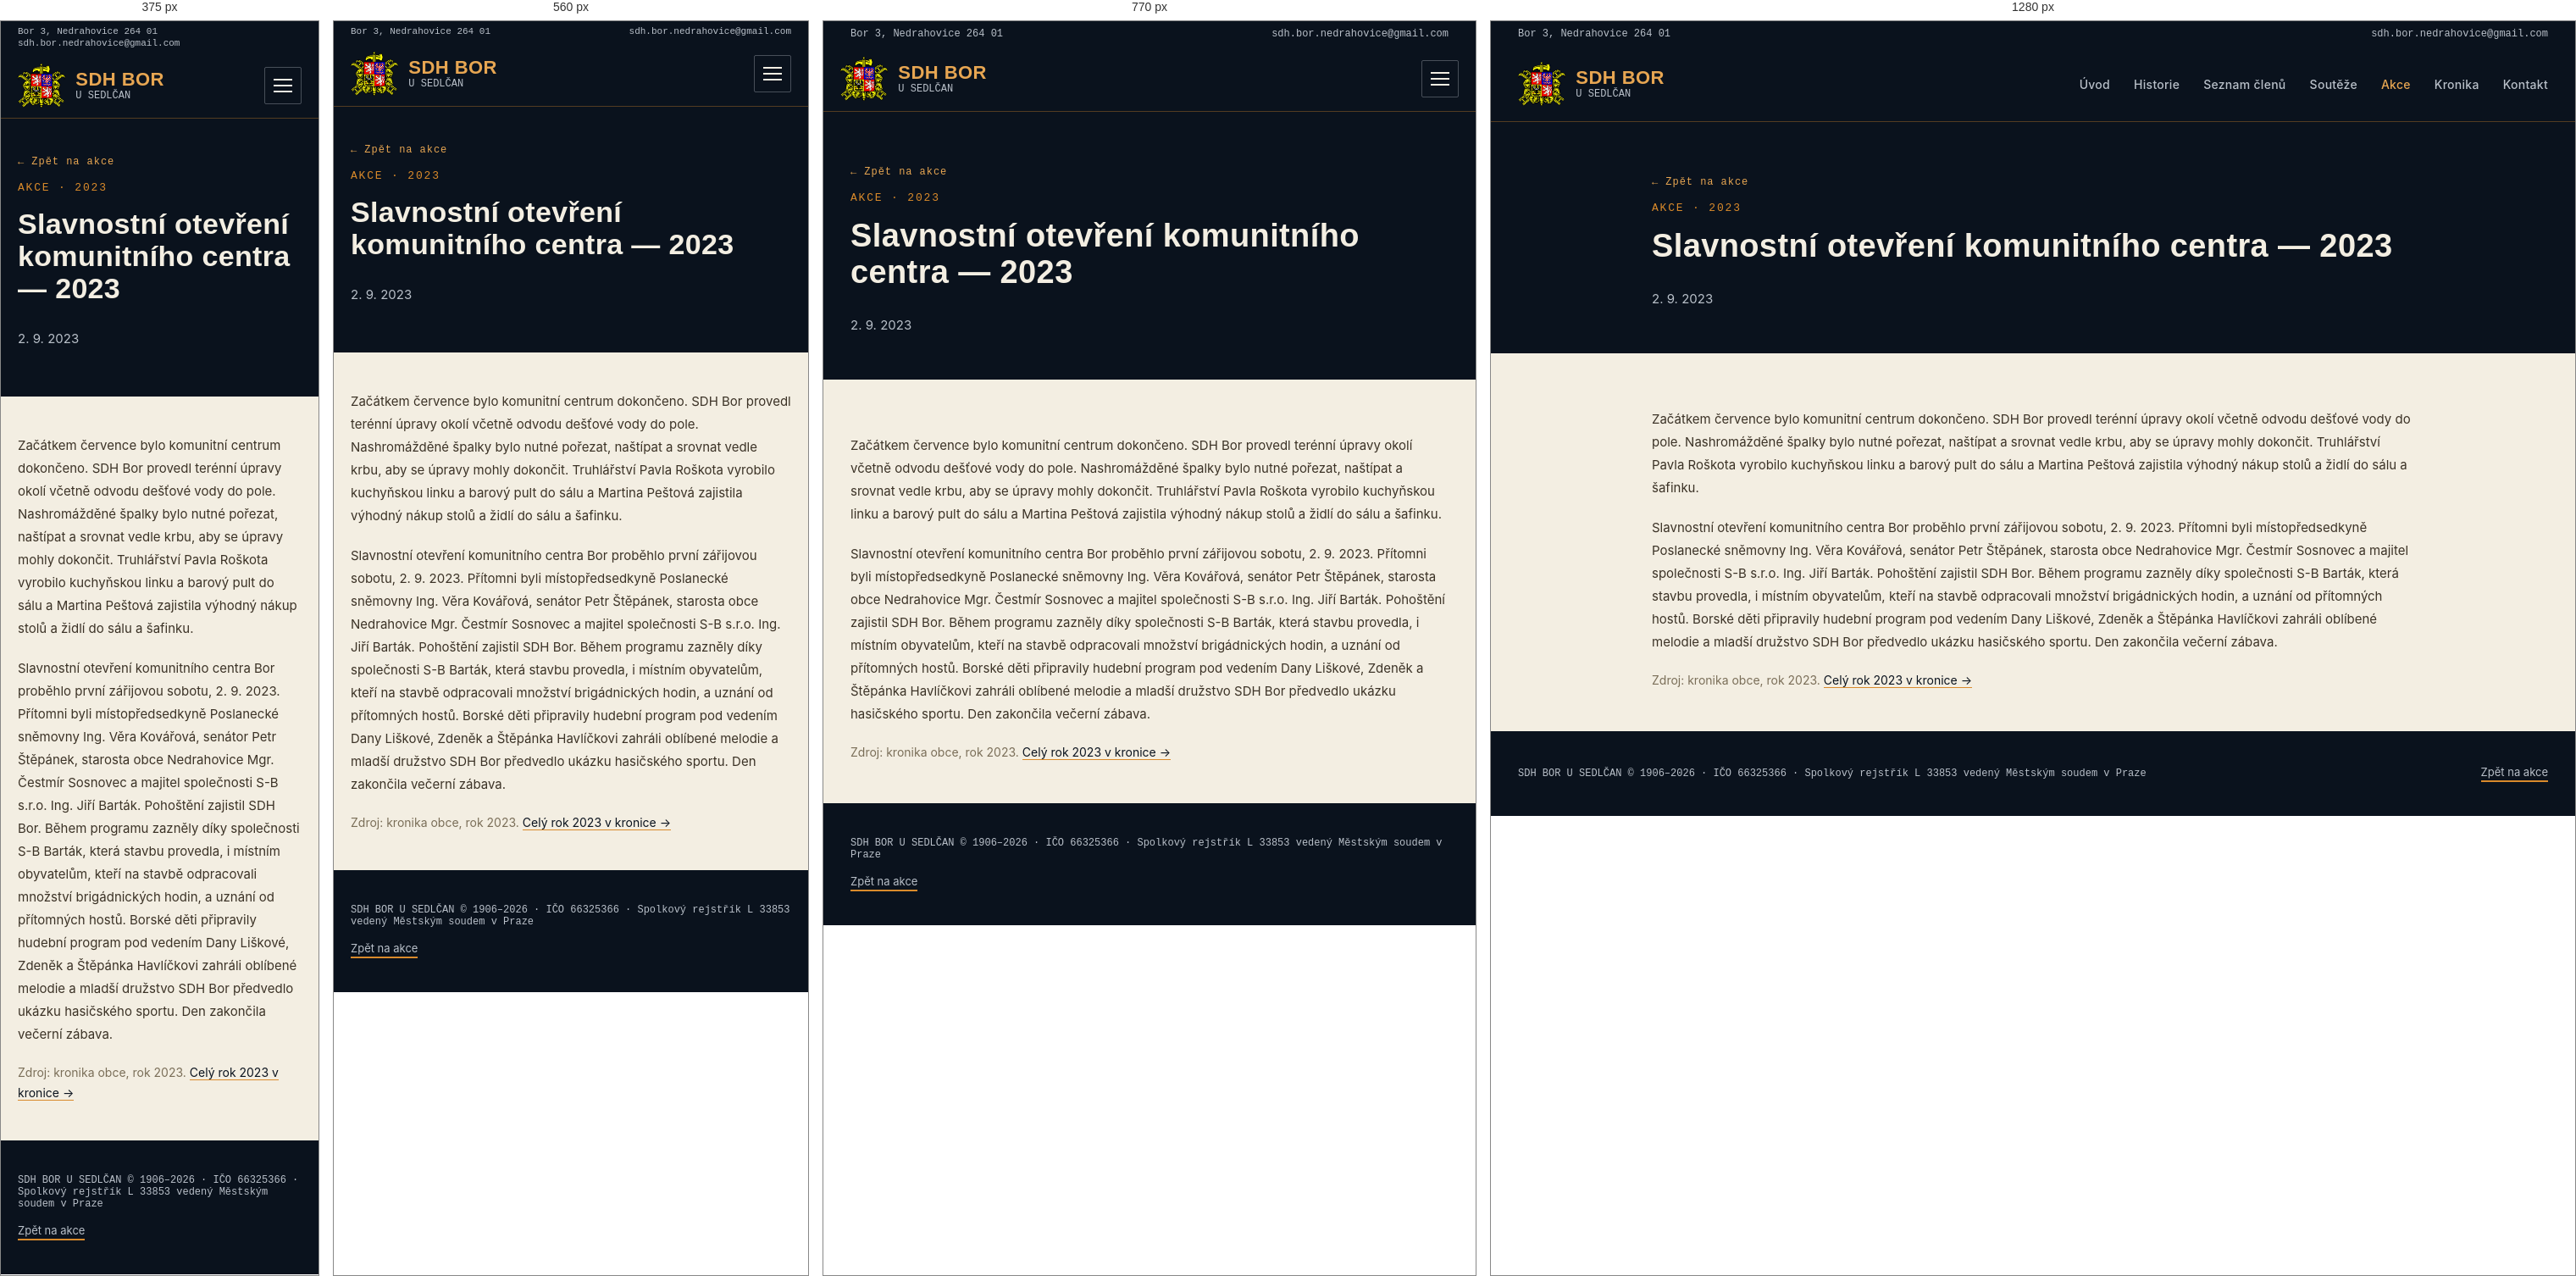
Rendered at 375 px, 560 px, 770 px and 1280 px, left to right.

<!-- file: otevreni-komunitniho-centra-2023.html -->
<!doctype html>
<html lang="cs">
<head>
<meta charset="utf-8">
<title>Slavnostní otevření komunitního centra 2023 | SDH Bor u Sedlčan</title>
<!-- SEO -->
<meta name="description" content="Začátkem července bylo komunitní centrum dokončeno. SDH Bor provedl terénní úpravy okolí včetně odvodu dešťové vody do pole.">
<link rel="canonical" href="https://sdhbor.cz/otevreni-komunitniho-centra-2023.html">
<meta property="og:type" content="website">
<meta property="og:locale" content="cs_CZ">
<meta property="og:site_name" content="SDH Bor u Sedlčan">
<meta property="og:title" content="Slavnostní otevření komunitního centra 2023 | SDH Bor u Sedlčan">
<meta property="og:description" content="Začátkem července bylo komunitní centrum dokončeno. SDH Bor provedl terénní úpravy okolí včetně odvodu dešťové vody do pole.">
<meta property="og:url" content="https://sdhbor.cz/otevreni-komunitniho-centra-2023.html">
<meta property="og:image" content="https://sdhbor.cz/images/logo/og-image.jpg">
<meta name="twitter:card" content="summary_large_image">
<!-- /SEO -->
<link rel="icon" type="image/png" href="images/logo/favicon.png">
<link rel="stylesheet" href="css/mobile.css">
<meta name="viewport" content="width=device-width, initial-scale=1">
<link rel="preconnect" href="https://fonts.googleapis.com">
<link href="https://fonts.googleapis.com/css2?family=Oswald:wght@500;600;700&family=Inter:wght@400;500;600&family=JetBrains+Mono:wght@500;600&display=swap" rel="stylesheet">
</head>
<body>
<style>
  :root{
    --navy-900:#0A121D;
    --navy-800:#0F1B29;
    --navy-700:#152638;
    --ochre-500:#D98A2B;
    --ochre-400:#E7A652;
    --ivory:#F3EEE2;
    --ivory-dim:#B9C0C9;
    --line:rgba(217,138,43,0.35);
  }
  body{margin:0;background:var(--ivory);font-family:'Inter',system-ui,sans-serif;color:var(--navy-900);}
  h1,h2,h3{font-family:'Oswald',system-ui,sans-serif;letter-spacing:0.01em;margin:0;}
  .mono{font-family:'JetBrains Mono',ui-monospace,monospace;}
  a{color:inherit;text-decoration:none;}
  .navlink{color:var(--ivory-dim);font-size:14px;font-weight:500;letter-spacing:0.02em;}
  .navlink:hover{color:var(--ochre-400);}
  .plate{background:var(--navy-800);border:1px solid var(--line);}
  .section-label{font-family:'JetBrains Mono',monospace;font-size:13px;letter-spacing:0.14em;color:var(--ochre-500);text-transform:uppercase;}
  .win-tag{font-family:'JetBrains Mono',monospace;font-size:11px;font-weight:600;letter-spacing:0.05em;color:var(--navy-900);background:var(--ochre-500);padding:4px 10px;border-radius:2px;white-space:nowrap;}
  .btn-primary{background:var(--ochre-500);color:var(--navy-900);}
  .btn-primary:hover{background:var(--ochre-400);}
  .people-grid{display:grid;grid-template-columns:repeat(3, minmax(0,1fr));gap:10px;}
  @media (max-width:640px){ .people-grid{grid-template-columns:repeat(2, minmax(0,1fr));} }
  .results-grid{display:grid;grid-template-columns:repeat(2, minmax(0,1fr));gap:24px;}
  @media (max-width:640px){ .results-grid{grid-template-columns:1fr;} }
  .gallery-grid{display:grid;grid-template-columns:repeat(3, minmax(0,1fr));gap:12px;align-items:start;}
  @media (max-width:900px){ .gallery-grid{grid-template-columns:repeat(2, minmax(0,1fr));} }
  @media (max-width:480px){ .gallery-grid{grid-template-columns:1fr;} }
</style>

<div style="width:100%;min-height:100vh;background:var(--ivory);display:flex;flex-direction:column;">

  <!-- Utility bar -->
  <div style="width:100%;background:var(--navy-900);">
    <div class="util-bar" style="max-width:1280px;margin:0 auto;padding:8px 32px;display:flex;justify-content:space-between;align-items:center;">
      <div class="mono" style="color:var(--ivory-dim);font-size:12px;">Bor 3, Nedrahovice 264 01</div>
      <a href="mailto:sdh.bor.nedrahovice@gmail.com" class="mono" style="color:var(--ivory-dim);font-size:12px;">sdh.bor.nedrahovice@gmail.com</a>
    </div>
  </div>

  <!-- Header (shared) -->
  <header style="width:100%;background:var(--navy-900);border-bottom:1px solid var(--line);">
    <div style="max-width:1280px;margin:0 auto;padding:18px 32px;display:flex;align-items:center;justify-content:space-between;">
      <a href="index.html" style="display:flex;align-items:center;gap:12px;">
        <img src="images/logo/znak-sh-cms.png" alt="Znak hasičů" width="56" height="52" style="height:52px;width:auto;display:block;">
        <span style="display:flex;flex-direction:column;line-height:1.15;">
          <span style="color:var(--ochre-400);font-family:'Oswald','Arial Narrow',system-ui,sans-serif;font-weight:600;font-size:22px;letter-spacing:0.02em;">SDH BOR</span>
          <span class="mono" style="color:var(--ivory-dim);font-size:12px;">U SEDLČAN</span>
        </span>
      </a>
      <button class="menu-toggle" type="button" aria-label="Menu" aria-expanded="false"><span></span><span></span><span></span></button>
      <nav style="display:flex;gap:28px;align-items:center;">
        <a href="index.html" class="navlink">Úvod</a>
        <a href="historie.html" class="navlink">Historie</a>
        <a href="clenove.html" class="navlink">Seznam členů</a>
        <a href="souteze.html" class="navlink">Soutěže</a>
        <a href="akce.html" class="navlink" style="color:var(--ochre-400);">Akce</a>
        <a href="kronika.html" class="navlink">Kronika</a>
        <a href="index.html#kontakt" class="navlink">Kontakt</a>
      </nav>
    </div>
  </header>

  <!-- Page header -->
  <section style="width:100%;background:var(--navy-900);">
    <div style="max-width:900px;margin:0 auto;padding:64px 32px 40px;display:flex;flex-direction:column;gap:16px;">
      <a href="akce.html" class="mono" style="color:var(--ochre-400);font-size:12px;letter-spacing:0.08em;display:inline-flex;align-items:center;gap:6px;width:fit-content;">← Zpět na akce</a>
      <div class="section-label">Akce · 2023</div>
      <h1 style="color:var(--ivory);font-size:38px;font-weight:700;">Slavnostní otevření komunitního centra — 2023</h1>
      <p style="color:var(--ivory-dim);font-size:15px;">2. 9. 2023</p>
    </div>
  </section>

  <!-- Article -->
  <section style="width:100%;background:var(--ivory);">
    <div style="max-width:900px;margin:0 auto;padding:64px 32px 48px;display:flex;flex-direction:column;gap:20px;">
      <p style="font-size:15px;line-height:1.8;color:#3B3226;margin:0;">Začátkem července bylo komunitní centrum dokončeno. SDH Bor provedl terénní úpravy okolí včetně odvodu dešťové vody do pole. Nashromážděné špalky bylo nutné pořezat, naštípat a srovnat vedle krbu, aby se úpravy mohly dokončit. Truhlářství Pavla Roškota vyrobilo kuchyňskou linku a barový pult do sálu a Martina Peštová zajistila výhodný nákup stolů a židlí do sálu a šafinku.</p>
      <p style="font-size:15px;line-height:1.8;color:#3B3226;margin:0;">Slavnostní otevření komunitního centra Bor proběhlo první zářijovou sobotu, 2. 9. 2023. Přítomni byli místopředsedkyně Poslanecké sněmovny Ing. Věra Kovářová, senátor Petr Štěpánek, starosta obce Nedrahovice Mgr. Čestmír Sosnovec a majitel společnosti S-B s.r.o. Ing. Jiří Barták. Pohoštění zajistil SDH Bor. Během programu zazněly díky společnosti S-B Barták, která stavbu provedla, i místním obyvatelům, kteří na stavbě odpracovali množství brigádnických hodin, a uznání od přítomných hostů. Borské děti připravily hudební program pod vedením Dany Liškové, Zdeněk a Štěpánka Havlíčkovi zahráli oblíbené melodie a mladší družstvo SDH Bor předvedlo ukázku hasičského sportu. Den zakončila večerní zábava.</p>
      <p style="font-size:14px;line-height:1.7;color:#7A6E58;margin:0;">Zdroj: kronika obce, rok 2023. <a href="kronika.html#rok-2023" style="color:var(--navy-900);border-bottom:1px solid var(--ochre-500);">Celý rok 2023 v kronice →</a></p>
    </div>
  </section>

  <!-- Fotogalerie placeholder -->

  <!-- Footer (shared) -->
  <footer style="width:100%;background:var(--navy-900);margin-top:auto;">
    <div style="max-width:1280px;margin:0 auto;padding:40px 32px;display:flex;justify-content:space-between;align-items:center;flex-wrap:wrap;gap:16px;">
      <div class="mono" style="color:var(--ivory-dim);font-size:12px;">SDH BOR U SEDLČAN © 1906–2026 · IČO 66325366 · Spolkový rejstřík L 33853 vedený Městským soudem v Praze</div>
      <a href="akce.html" style="color:var(--ivory-dim);font-size:13px;border-bottom:2px solid var(--ochre-500);padding-bottom:2px;">Zpět na akce</a>
    </div>
  </footer>

</div>
<script src="js/menu.js"></script>
</body>
</html>


/* @media block from mobile.css */
@media (max-width:900px){
  /* Hlavička s rozbalovacím menu */
  header > div{flex-wrap:wrap;padding:12px 20px !important;}
  .menu-toggle{display:flex;flex-direction:column;justify-content:center;gap:5px;width:44px;height:44px;padding:10px;margin-left:auto;background:transparent;border:1px solid rgba(185,192,201,0.35);border-radius:2px;cursor:pointer;}
  .menu-toggle span{display:block;height:2px;width:100%;background:var(--ivory);transition:transform .2s,opacity .2s;}
  header.nav-open .menu-toggle span:nth-child(1){transform:translateY(7px) rotate(45deg);}
  header.nav-open .menu-toggle span:nth-child(2){opacity:0;}
  header.nav-open .menu-toggle span:nth-child(3){transform:translateY(-7px) rotate(-45deg);}
  header nav{display:none !important;width:100%;flex-direction:column;align-items:stretch !important;gap:0 !important;padding-top:8px;}
  header.nav-open nav{display:flex !important;}
  header nav a{display:block;padding:13px 2px;font-size:17px !important;border-top:1px solid rgba(185,192,201,0.15);}
}

/* @media block from mobile.css */
@media (max-width:640px){
  /* Horní lišta s adresou */
  .util-bar{flex-wrap:wrap;gap:2px 16px;padding:6px 20px !important;}
  .util-bar > *{font-size:11px !important;overflow-wrap:anywhere;}
  /* Okraje obsahu */
  section > div[style*="max-width"], footer > div[style*="max-width"]{padding-left:20px !important;padding-right:20px !important;}
  section > div[style*="padding:"]{padding-top:44px !important;padding-bottom:44px !important;}
  /* Vícesloupcové mřížky pod sebe */
  [style*="grid-template-columns"]{grid-template-columns:1fr !important;}
  /* Pruh s čísly: 2 × 2 */
  section > div.stat-grid{grid-template-columns:1fr 1fr !important;padding:0 !important;}
  .stat-grid > div{padding:20px 8px !important;border-right:none !important;border-bottom:1px solid var(--line);}
  .stat-grid > div:nth-child(odd){border-right:1px solid var(--line) !important;}
  .stat-grid > div:nth-last-child(-n+2):nth-child(odd), .stat-grid > div:last-child{border-bottom:none;}
  .stat-grid .mono{font-size:22px !important;}
  /* Řádky výsledků: umístění a časy se zalomí */
  *:has(> span[style*="flex-shrink:0"]){flex-wrap:wrap;gap:6px 10px;}
  span[style*="flex-shrink:0"]{flex-shrink:1 !important;flex-wrap:wrap;}
  /* Nadpisy */
  h1{font-size:34px !important;line-height:1.12 !important;}
  h2{font-size:27px !important;line-height:1.15 !important;}
  h2.kr-num{font-size:44px !important;}
}